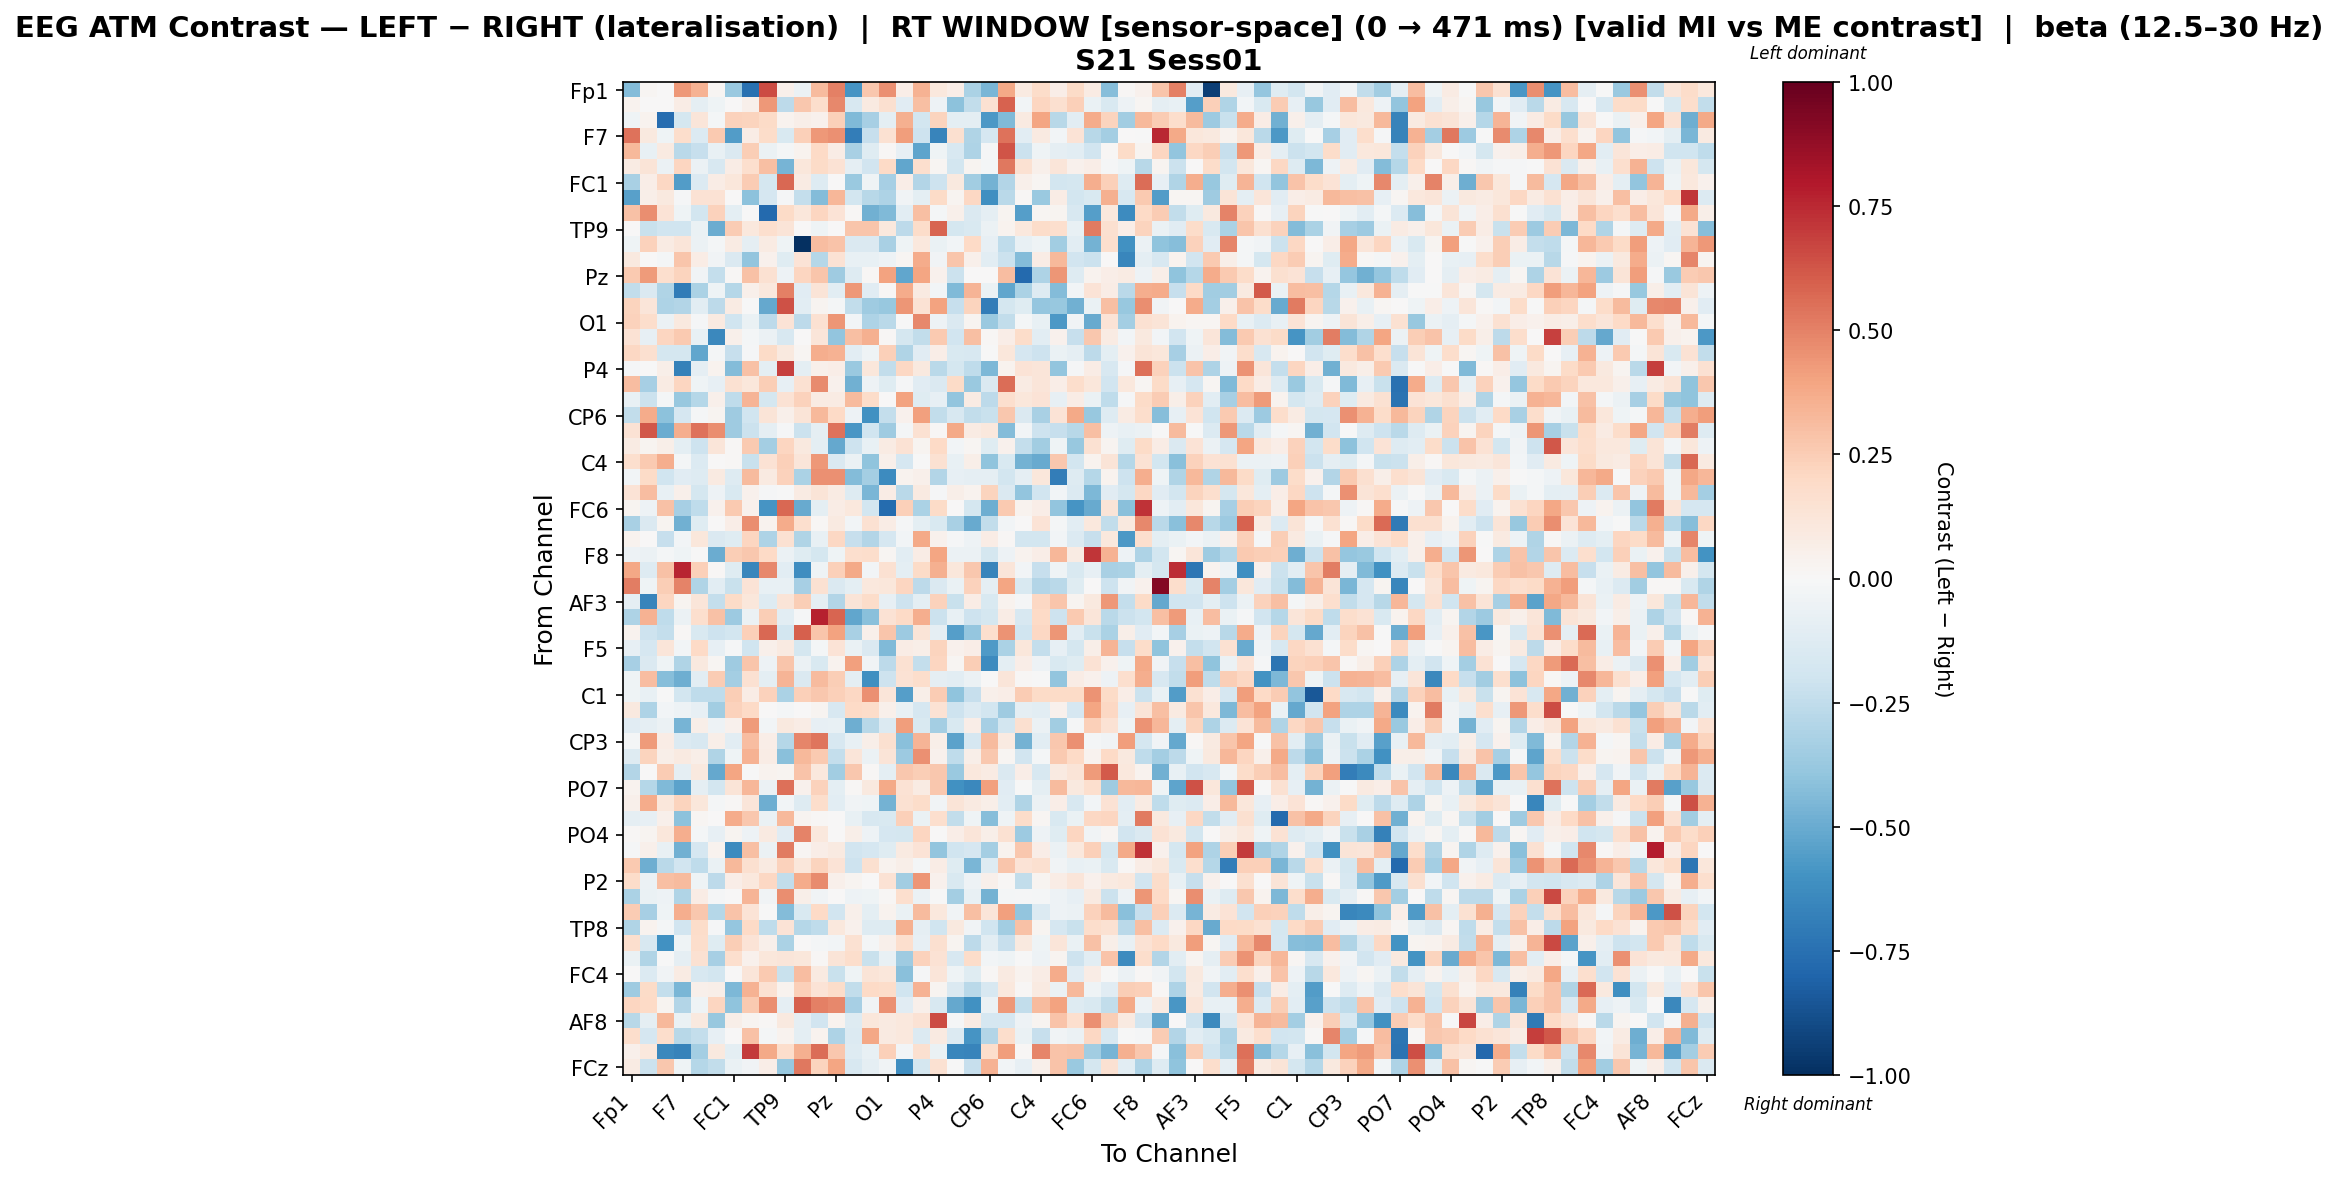

The data file committed next to this chart (first rows):
, Fp1, Fz, F3, F7, FT9, FC5, FC1, C3, T7, TP9, CP5, CP1, Pz, P3, P7, O1, Oz, O2, P4, P8, TP10, CP6, CP2
Fp1, -0.4357, 0.01754, 0.002698, 0.4353, 0.3509, 0.01702, -0.3746, -0.7446, 0.6554, 0.05389, -0.0616, 0.3139, 0.5033, -0.5877, 0.2663, 0.458, 0.06351, 0.3461, 0.1062, 0.06519, -0.3169, -0.4579, 0.3775
Fz, 0.03553, 0.004444, 0.004787, 0.07139, -0.08751, -0.03914, 0.00446, 0.05404, 0.4373, -0.2635, 0.2729, 0.1735, 0.4817, -0.1566, 0.09199, 0.1604, -0.11, 0.3018, -0.04769, -0.4132, -0.2446, 0.1538, 0.5937
F3, -0.04675, 0.03906, -0.7597, -0.1772, 0.1196, -0.01889, 0.2281, 0.2248, 0.1918, 0.03736, 0.06105, 0.03973, 0.2362, -0.4451, -0.3341, -0.09516, 0.3553, -0.182, 0.2243, -0.1012, -0.09661, -0.5726, -0.4416
F7, 0.5439, 0.09581, -0.0437, 0.1796, -0.1391, 0.2649, -0.5616, 0.07139, 0.1823, -0.1507, 0.2395, 0.43, 0.4533, -0.694, -0.2309, 0.1522, 0.4198, -0.2056, -0.6597, 0.1612, -0.3024, -0.1647, 0.5392
FT9, 0.3203, -0.07763, 0.09226, -0.2675, -0.2339, -0.07558, -0.1445, 0.2466, -0.0601, -0.01976, 0.03599, 0.196, 0.07743, -0.3232, -0.1249, 0.01284, -0.07907, -0.5286, -0.04498, -0.1589, -0.3071, -0.01197, 0.6287
FC5, 0.07828, 0.125, -0.05616, 0.2165, -0.05676, -0.162, 0.07081, 0.1666, 0.3018, -0.464, 0.1111, 0.1912, 0.1421, -0.09113, -0.1877, 0.2008, -0.5187, 0.1641, 0.01695, -0.1811, 0.02757, -0.0169, 0.5239
FC1, -0.3228, 0.06715, 0.2107, -0.5614, -0.137, 0.07203, 0.1143, 0.2564, -0.1789, 0.5776, 0.08133, -0.1307, 0.001619, -0.3691, -0.04165, -0.3316, 0.0654, -0.2966, -0.2087, 0.1009, -0.3497, -0.4751, -0.2943
C3, -0.5427, 0.06027, 0.09716, -0.009964, 0.1451, 0.148, 0.004621, -0.4085, -0.1687, -0.0086, -0.2349, -0.4306, 0.3297, -0.1811, -0.2768, -0.3106, -0.03701, -0.09691, 0.1907, 0.02406, 0.208, -0.6099, -0.2683
T7, 0.2938, 0.4614, 0.139, -0.04331, -0.1824, 0.2298, -0.09473, -0.0007638, -0.7745, 0.1885, 0.1116, 0.2144, 0.1385, 0.01062, -0.4823, -0.4392, -0.1054, 0.3012, -0.02303, 0.05327, -0.144, -0.09161, 0.02975
TP9, 0.006979, -0.2261, -0.1958, -0.2021, -0.06611, -0.5, 0.2516, 0.1028, 0.1701, 0.1282, 0.001283, -0.04654, 0.005774, 0.2803, 0.2799, 0.1052, -0.2605, 0.1863, 0.5797, -0.1789, -0.1494, -0.05648, 0.03826
CP5, -0.04049, 0.2278, 0.07835, 0.1201, -0.05513, -0.01802, 0.08305, -0.08979, 0.08123, -0.03946, -1.0, 0.3051, 0.2866, -0.1435, -0.1473, -0.3269, -0.04411, 0.1086, -0.06989, -0.02726, 0.2001, -0.08529, -0.2517
CP1, 0.09382, 0.004647, -0.01676, 0.2736, 0.07426, -0.03691, -0.1452, -0.3946, 0.04594, -0.1176, 0.1333, -0.2888, 0.1471, -0.07529, -0.07521, -0.05376, 0.01635, 0.3736, -0.03703, 0.2782, 0.0544, -0.1081, -0.2184
Pz, 0.2637, 0.4237, 0.1705, 0.2254, -0.03694, -0.238, 0.01211, 0.2917, 0.1492, -0.05273, 0.2131, 0.2802, -0.3538, -0.1281, 0.007822, 0.4033, -0.5161, 0.3915, 0.04337, -0.2176, 0.00444, 0.0017, 0.3095
P3, -0.2455, -0.1426, -0.2998, -0.699, -0.3174, -0.04473, -0.2825, 0.05105, 0.1027, 0.5045, -0.1156, 0.1296, -0.1027, 0.4323, -0.1132, 0.01503, 0.3741, 0.0893, -0.0291, -0.4398, 0.3378, -0.06906, -0.5182
P7, 0.2218, 0.1172, -0.3058, -0.2948, -0.105, -0.2618, 0.08462, -0.00139, -0.5114, 0.638, -0.1027, 0.02874, -0.02121, -0.2471, -0.3568, -0.382, 0.4452, 0.1449, 0.4028, -0.2333, 0.2188, -0.6951, -0.174
O1, 0.2292, 0.1754, -0.06062, 0.1005, -0.01192, 0.09071, -0.1958, -0.07005, -0.2594, 0.1388, -0.2594, 0.1484, 0.4407, -0.02421, -0.3106, -0.2702, -0.006138, 0.4839, -0.04982, -0.1469, 0.02421, -0.3709, -0.2491
Oz, 0.1407, -0.08324, 0.2164, 0.2656, -0.07348, -0.6468, 0.05047, -0.01627, -0.06196, -0.1613, 0.001446, 0.1236, -0.3933, 0.3046, 0.3556, 0.01051, -0.1765, -0.2423, 0.2619, -0.195, 0.2977, 0.01071, 0.06462
O2, 0.2057, 0.1592, -0.1744, -0.1719, -0.5232, -0.02038, -0.2273, -0.009151, 0.1944, 0.09889, 0.02075, 0.3626, 0.3474, -0.1062, -0.04497, 0.2393, -0.2996, -0.1149, 0.06558, -0.1529, -0.1601, -0.006741, 0.1109
P4, -0.011, -0.002379, 0.05565, -0.6734, -0.09108, 0.0333, -0.4302, 0.2926, -0.09813, 0.6826, -0.09745, 0.04729, 0.0666, -0.3738, 0.1171, -0.2454, 0.2036, 0.09728, -0.2711, -0.1771, -0.2505, -0.4455, 0.03657
P8, 0.309, -0.3315, 0.08545, 0.2166, -0.04394, -0.07928, 0.1546, 0.1138, 0.2444, -0.08343, 0.1527, 0.4723, 0.04645, -0.4822, -0.049, -0.1182, -0.0101, -0.1117, -0.1427, 0.19, -0.3741, -0.1457, 0.5602
TP10, -0.07333, -0.2136, -0.01743, -0.3751, -0.2841, 0.05147, -0.2575, 0.3416, -0.1792, 0.1409, 0.2306, 0.08126, 0.08323, 0.3133, 0.1865, 0.005573, 0.4007, -0.1189, -0.08282, -0.3965, 0.08399, -0.2642, 0.1691
CP6, -0.2452, 0.3684, -0.4118, -0.1717, -0.009782, 0.0295, -0.3527, -0.2018, 0.128, 0.0514, 0.1314, 0.3251, 0.2, -0.05163, -0.6018, -0.2397, 0.04074, 0.4068, -0.2455, -0.1579, -0.2427, -0.2193, 0.268
CP2, 0.1458, 0.6216, -0.4956, 0.3661, 0.541, 0.4615, -0.3583, -0.2155, -0.08891, -0.01311, -0.2182, -0.08786, 0.5398, -0.581, -0.1962, -0.3586, -0.0194, 0.152, 0.01069, 0.3799, 0.08094, 0.1055, -0.4313
Cz, 0.08451, 0.02465, 0.05576, -0.09968, -0.2075, 0.1238, 0.01056, 0.2606, -0.34, 0.2121, 0.09589, -0.1015, -0.5132, -0.2075, -0.07271, 0.07997, 0.144, 0.02793, 0.2019, -0.03082, 0.01784, -0.1211, 0.04644
C4, 0.1656, 0.264, 0.3662, -0.01579, -0.1329, 0.006694, 0.01238, -0.2229, 0.1447, 0.2363, 0.1173, 0.4365, -0.1429, -0.05983, -0.4049, 0.05314, -0.1683, -0.004829, 0.1532, -0.07183, 0.05744, -0.4028, -0.153
T8, -0.03124, 0.1881, -0.2019, -0.1103, -0.1286, 0.08981, -0.1324, 0.3151, 0.08749, 0.2283, -0.3186, 0.454, 0.4542, -0.4341, -0.3376, -0.6269, 0.03353, 0.04988, -0.2915, -0.08386, -0.08804, -0.08857, -0.1872
FT10, 0.1345, 0.3112, -0.07107, 0.04898, -0.1741, -0.05253, -0.1507, 0.04575, -0.01528, -0.006686, 0.07888, 0.1315, 0.07909, -0.1295, -0.4571, 0.07571, -0.268, 0.09122, -0.01527, 0.0592, 0.03141, 0.2211, -0.1483
FC6, 0.02874, -0.04866, 0.2914, -0.3355, -0.2566, 0.03986, 0.2591, 0.04339, -0.5927, 0.5763, -0.5072, -0.09801, 0.07105, 0.1045, -0.1813, -0.7716, 0.2348, -0.3191, 0.1879, 0.0001506, -0.1769, -0.487, 0.2593
FC2, -0.3264, -0.1452, 0.02536, -0.4833, -0.1238, 0.001432, 0.06532, 0.4677, 0.03418, 0.3741, 0.1664, 0.008793, 0.09018, -0.02447, 0.1549, 0.07596, -0.01273, -0.09613, -0.1491, -0.3257, -0.5044, -0.2434, -0.02959
F4, 0.03735, 0.003538, -0.2306, -0.02967, 0.1114, -0.1462, -0.1216, 0.2118, -0.3111, 0.1556, -0.2972, -0.07588, 0.2064, -0.231, -0.2914, -0.1677, -0.0286, 0.3806, 0.04052, -0.01131, -0.05021, 0.07126, 0.01201
F8, -0.05339, -0.05909, -0.02122, -0.04415, -0.001488, -0.4983, 0.2467, 0.2717, 0.1993, -0.05683, -0.1195, -0.1775, -0.04465, 0.1716, 0.1796, 0.01784, -0.1076, 0.07123, 0.3918, -0.06117, -0.06213, -0.1741, -0.05009
Fp2, 0.3839, -0.1261, 0.2968, 0.7605, 0.2391, 0.0126, -0.1242, -0.6538, 0.4796, -0.1086, -0.6224, -0.04182, 0.2399, 0.3785, -0.02415, 0.1487, -0.1014, 0.1937, 0.3536, 0.1141, 0.267, -0.6589, 0.1233
AF7, 0.511, -0.04124, 0.2445, 0.4974, -0.301, -0.1055, -0.2214, 0.139, -0.07701, -0.07431, -0.3287, 0.1546, -0.1441, -0.1008, 0.1025, 0.1139, 0.2132, -0.2651, -0.1461, -0.06796, 0.2276, -0.08723, 0.3942
AF3, -0.08872, -0.6609, 0.217, 0.02693, 0.1208, -0.2416, 0.1926, 0.1147, -0.132, 0.1266, 0.2494, -0.09152, -0.2902, 0.1304, 0.1848, -0.07995, -0.2089, -0.1008, 0.2335, -0.2197, 0.07592, -0.1562, 0.03412
AFz, -0.3073, 0.3489, -0.2521, -0.05874, 0.1675, 0.2915, -0.3628, -0.0587, 0.2453, -0.1071, -0.007907, 0.7684, 0.5781, -0.518, -0.415, 0.1481, 0.1985, 0.3605, -0.2177, -0.0704, -0.2036, -0.1767, 0.07723
F1, 0.0338, -0.2084, -0.2356, 0.008351, -0.1527, -0.2078, -0.1825, 0.24, 0.5706, -0.1862, 0.5989, 0.2774, 0.4039, -0.325, 0.05221, 0.2775, -0.3596, 0.1314, -0.09367, -0.5519, -0.3869, 0.1644, 0.4459
F5, -0.07958, -0.1711, 0.1204, -0.02744, 0.1986, -0.07959, -0.009786, -0.201, 0.04962, 0.09241, -0.1764, -0.0177, 0.1397, -0.06927, -0.1467, -0.4444, 0.07685, 0.05493, 0.2235, 0.04419, 0.06591, -0.5658, -0.3198
FT7, -0.33, -0.1439, -0.03911, -0.3046, 0.09631, 0.01957, -0.3587, 0.2754, -0.04992, 0.28, -0.06014, -0.1504, 0.03262, 0.4071, -0.03895, -0.2599, 0.1488, -0.2388, 0.211, 0.01647, 0.2437, -0.6257, -0.09719
FC3, -0.0447, 0.3124, -0.4233, -0.4915, -0.1085, 0.2506, -0.3412, 0.156, -0.09833, 0.341, -0.1418, 0.32, 0.2493, -0.1005, -0.6108, -0.2045, 0.1407, 0.175, -0.09056, -0.1017, -0.05513, 0.0007372, 0.1207
C1, -0.04638, -0.07616, -0.0004157, -0.1802, -0.2522, -0.2512, 0.2461, 0.07432, 0.234, -0.3133, 0.2379, 0.2716, 0.2392, 0.2105, 0.4562, 0.1201, -0.5482, 0.05974, 0.2546, -0.4018, -0.2303, 0.04932, 0.0697
C5, 0.0953, -0.3066, -0.0258, -0.05401, -0.08563, -0.3497, 0.2276, 0.2005, 0.006913, -0.01697, 0.0, 0.02742, -0.1637, 0.1961, 0.1837, 0.05467, -0.07613, -0.166, 0.1441, -0.2042, -0.1347, -0.1841, -0.3564
TP7, -0.1104, -0.09126, -0.05802, -0.4622, 0.05648, -0.05392, 0.04143, 0.4287, -0.02489, 0.09656, 0.07753, -0.08266, -0.07703, -0.4919, -0.2768, -0.1354, 0.4143, -0.1492, -0.3417, -0.1548, 0.06394, -0.3285, -0.1855
CP3, -0.019, 0.4261, 0.07648, -0.1401, -0.1606, 0.05503, -0.1088, 0.3083, 0.06933, -0.2814, 0.4915, 0.5363, -0.1564, -0.07398, 0.05571, 0.1598, -0.4157, 0.3395, 0.05822, -0.5334, -0.1644, 0.3131, 0.09038
P1, -0.1283, 0.2205, 0.05795, 0.08944, 0.05683, -0.3024, -0.04303, 0.3475, 0.07413, -0.4152, 0.3262, 0.2603, -0.2362, 0.1203, -0.0595, 0.1289, -0.3597, 0.4543, 0.04176, -0.2516, 0.05888, 0.2718, 0.0227
P5, -0.293, 0.001052, 0.2539, -0.08884, 0.09399, -0.5087, 0.3914, -0.0001996, 0.03846, 0.03019, 0.2838, 0.1072, -0.3472, 0.2692, 0.008671, -0.09938, 0.2716, 0.2461, 0.2717, -0.372, 0.1026, 0.08104, -0.144
PO7, 0.03538, -0.2844, -0.442, -0.5348, -0.09219, -0.1872, 0.128, 0.3309, -0.0563, 0.5525, 0.04488, 0.2309, -0.1002, 0.007892, 0.09416, 0.3768, 0.1465, 0.08393, 0.2706, -0.6071, -0.6414, 0.4092, -0.1149
PO3, 0.04814, 0.3724, 0.1159, 0.222, 0.1109, -0.0232, 0.01182, 0.1214, -0.487, -0.02492, -0.1252, 0.1765, -0.1093, -0.03554, -0.0453, -0.4752, 0.1511, 0.1801, -0.03448, 0.1302, 0.09039, 0.06128, -0.1091
POz, -0.08784, -0.07935, 0.05415, -0.4092, 0.01627, 0.0, 0.3701, 0.2689, -0.06477, 0.3224, 0.02493, 0.0136, 0.0, -0.07632, -0.1625, -0.1494, 0.2384, -0.06427, 0.1649, -0.2473, -0.03952, -0.4287, -0.0409
PO4, 0.01223, 0.02884, 0.1137, 0.3605, -0.0182, -0.08205, 0.03059, -0.04756, 0.09035, -0.1121, 0.4992, 0.1046, 0.005468, 0.05684, -0.05379, -0.1698, -0.1779, 0.2148, 0.003968, 0.06263, 0.1198, 0.05626, 0.1551
PO8, -0.01034, 0.05214, -0.07161, -0.4808, -0.1717, 0.03504, -0.626, 0.2995, -0.05879, 0.5192, 0.01814, 0.06505, 0.09045, -0.1894, -0.1695, -0.1199, 0.09331, 0.1396, -0.3969, -0.1994, -0.1718, -0.3413, 0.03474
P6, 0.259, -0.4861, -0.2664, -0.1929, -0.2525, -0.0642, 0.3222, 0.1566, 0.08961, 0.2277, 0.1128, 0.2204, 0.1357, -0.2077, 0.1622, 0.0374, 0.06243, -0.01704, 0.07351, -0.1184, -0.4602, -0.1309, 0.2803
P2, 0.1814, -0.06128, 0.2985, 0.3132, -0.04208, -0.2633, 0.06513, 0.1024, 0.2066, -0.2436, 0.3705, 0.4714, 0.05339, 0.03028, 0.006069, 0.1478, -0.3504, 0.4445, 0.04253, -0.1512, -0.05301, 0.04968, 0.01459
CPz, -0.3181, -0.06921, -0.05077, -0.2995, 0.07237, -0.01487, 0.00391, 0.3387, -0.03591, 0.4626, 0.05874, -0.03795, 0.00624, -0.05332, -0.04193, 0.01207, 0.1696, -0.06248, -0.0007363, -0.339, -0.07413, -0.4731, -0.02145
CP4, 0.2516, -0.3299, -0.04097, 0.361, 0.2731, -0.2886, 0.2877, 0.1398, -0.0008648, -0.4347, -0.1541, 0.1995, -0.1877, 0.05292, -0.09492, 0.03833, -0.06808, 0.3156, 0.103, -0.03613, 0.3006, 0.1212, 0.4083
TP8, -0.3002, 0.03469, -0.02106, -0.1912, 0.1842, -0.01504, -0.3888, 0.196, -0.2518, 0.1362, -0.2829, -0.2515, 0.1052, 0.04129, -0.1251, -0.1255, 0.354, -0.09168, -0.1999, 0.1004, -0.03373, -0.202, -0.3495
C6, 0.1656, -0.1579, -0.6086, -0.04507, 0.1778, -0.1233, 0.2481, 0.1362, 0.05295, -0.3198, 0.0, -0.01854, -0.02399, 0.1543, -0.01828, 0.05436, 0.1674, -0.08398, 0.1637, 0.02446, -0.261, -0.1074, -0.228
C2, -0.06731, -0.3008, -0.00665, -0.08956, 0.1524, -0.3295, 0.1675, 0.04646, 0.1123, 0.1174, 0.1108, 0.008382, 0.1263, 0.1795, -0.2209, -0.07485, -0.3551, 0.2311, 0.1478, -0.1621, 0.1807, -0.02742, -0.04549
FC4, 0.00666, -0.1388, -0.03448, 0.08128, -0.1563, -0.1827, 0.006551, 0.1184, 0.2621, -0.222, 0.309, 0.09307, -0.2201, -0.04637, 0.1289, 0.1125, -0.4207, -0.01119, 0.1174, -0.04322, -0.1217, 0.0132, 0.08696
FT8, -0.356, 0.1932, -0.2369, -0.4609, 0.04743, 0.06193, -0.4528, 0.3479, 0.1523, 0.03598, 0.2412, 0.1381, 0.1872, -0.2465, 0.2023, 0.1868, -0.2014, 0.3463, 0.02555, -0.1457, -0.2665, -0.1599, 0.1026
F6, 0.2162, 0.2014, 0.02413, -0.2918, -0.04439, 0.2161, -0.4056, 0.2655, 0.4682, -0.09371, 0.6002, 0.5061, 0.4803, -0.3338, -0.03445, 0.4566, -0.115, 0.04718, -0.1571, -0.5118, -0.6077, -0.05885, 0.434
... 4 more rows
